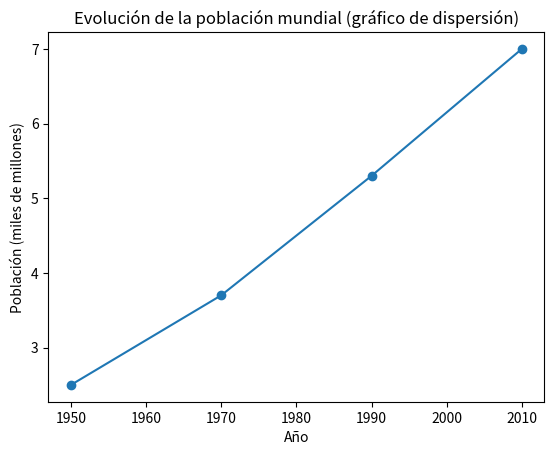

Reproduce this figure in Python.
# Ejercicio: Gráficos básicos con Matplotlib

# Descripción del ejercicio:
# En este ejercicio, usarás Matplotlib para crear gráficos de línea y dispersión
# que representen la evolución de la población mundial a lo largo de los años.
# Aprenderás a:
# 1. Crear gráficos básicos.
# 2. Personalizar títulos y etiquetas de los ejes.
# 3. Mostrar los gráficos usando plt.show().

# Código en Python:
# Importar la biblioteca matplotlib.pyplot con el alias plt
import matplotlib.pyplot as plt

# Datos de ejemplo: años y población mundial en miles de millones
year = [1950, 1970, 1990, 2010]  # Lista de años
pop = [2.5, 3.7, 5.3, 7.0]  # Lista de población (en miles de millones)

# Crear un gráfico de línea
plt.plot(year, pop)  # Graficar los años (eje x) vs la población (eje y)
plt.title("Evolución de la población mundial (gráfico de línea)")  # Título del gráfico
plt.xlabel("Año")  # Etiqueta del eje x
plt.ylabel("Población (miles de millones)")  # Etiqueta del eje y
plt.show()  # Mostrar el gráfico de línea

# Crear un gráfico de dispersión
plt.scatter(year, pop)  # Graficar los datos como un gráfico de dispersión
plt.title("Evolución de la población mundial (gráfico de dispersión)")  # Título del gráfico
plt.xlabel("Año")  # Etiqueta del eje x
plt.ylabel("Población (miles de millones)")  # Etiqueta del eje y
plt.show()  # Mostrar el gráfico de dispersión

# Explicación del código:
# 1. Importación:
#    - Se usa `matplotlib.pyplot` como `plt`, que contiene funciones para graficar.
# 2. Gráfico de línea:
#    - `plt.plot(year, pop)` conecta los puntos (años, población) con una línea.
#    - `plt.title`, `plt.xlabel`, y `plt.ylabel` añaden un título y etiquetas a los ejes.
#    - `plt.show()` renderiza y muestra el gráfico.
# 3. Gráfico de dispersión:
#    - `plt.scatter(year, pop)` representa cada punto sin conectarlos con líneas.
#    - Se usan los mismos métodos de personalización de título y ejes.
#    - `plt.show()` muestra este gráfico.

# Practica:
# 1. Extiende los datos para agregar años futuros (ejemplo: 2030, 2050) e imagina
#    escenarios de crecimiento poblacional.
# 2. Cambia colores, estilos de líneas o puntos para explorar opciones de personalización.
# 3. Intenta graficar un histograma u otros gráficos para representar diferentes
#    tipos de datos.

# Notas adicionales:
# - Matplotlib es una herramienta poderosa para crear gráficos personalizados.
# - Cambia los parámetros de las funciones para practicar diferentes estilos.